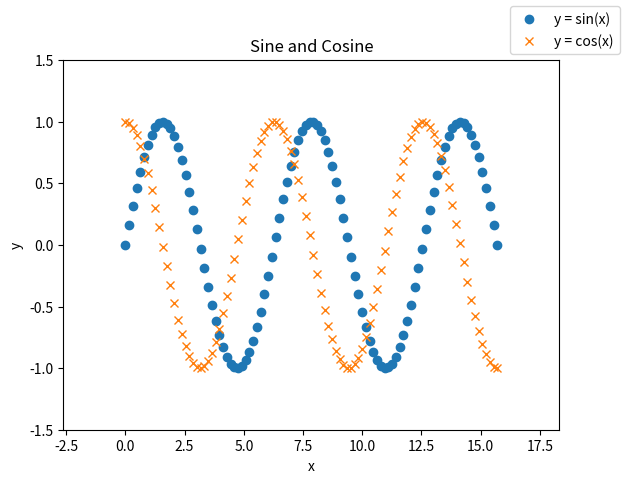

Here is the Python script that generated this plot:
#!/usr/bin/env python3

#
# p2_hw6.py - Plot sine and cosine function in two colors
# 05May22   Richard Yang
#
# Problem Description:
# 2. Plot Trig Functions. 
# Write a program that plots sin(θ) and cos(θ) as functions of θ in two 
# different colors. Show 2.5 complete periods. Label your axes, and include a 
# title for your plot. Turn in your plot as an EPS file along with your 
# program.
# 

#%%============================================================================
# import necessary modules
#==============================================================================

import numpy as np
import matplotlib.pyplot as plt
import os
import sys

#%%============================================================================
# Script
#==============================================================================


p = 2.5                 # unit: number of revolutions
N = 100                 # number of intervals
x = np.linspace(0,p*2*np.pi, N)
y_sin = np.sin(x)
y_cos = np.cos(x)

#
# compute plot margins
#
xmar = (max(x) - min(x))/6              # use 1/6 of the x domain as
y_sinmar = (max(y_sin)-min(y_sin))/4    # margin for x, and 1/4 of y
y_cosmar = (max(y_cos)-min(y_cos))/4    # range as margin for y
ymar = max(y_sinmar, y_cosmar)

# 
# Plotting
#
f1, ax1 = plt.subplots()
ax1.set_xlim(min(x)-xmar, max(x)+xmar)      # set the appropriate axis limits
ax1.set_ylim(min( min(y_sin), min(y_cos) ) - ymar,\
             max( max(y_sin), max(y_cos) ) + ymar)
ax1.plot(x,y_sin, 'o')
ax1.plot(x,y_cos, 'x')

ax1.set_xlabel('x')
ax1.set_ylabel('y')
ax1.set_title('Sine and Cosine')

f1.legend(['y = sin(x)', 'y = cos(x)'], loc='upper right')

f1.show()

#
# Save as eps file
#

fname = 'p2_hw6.eps'
if os.access(fname, os.F_OK):
    print('\nOutput file already exists: %s\n\n' % fname, file=sys.stderr)
    print('Figure not saved.')
else: 
    plt.savefig(fname, format='eps')
    print('Figure saved as: %s\n\n' % fname)

input("\nPress <Enter> to exit...\n")
